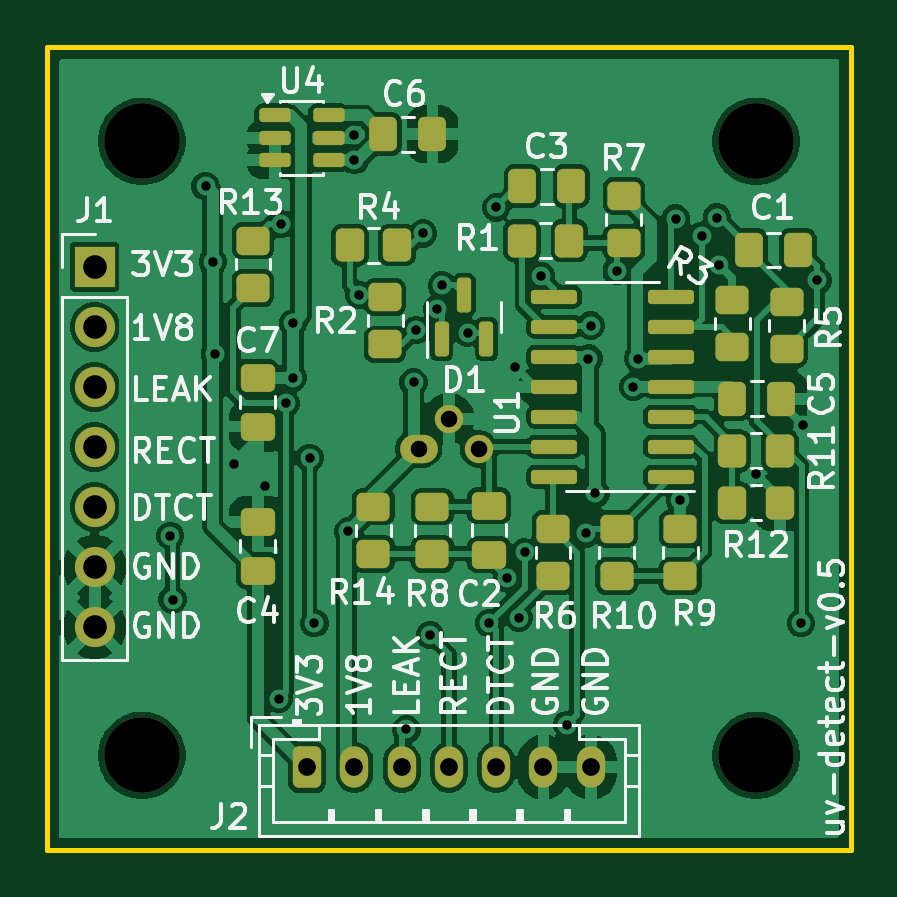
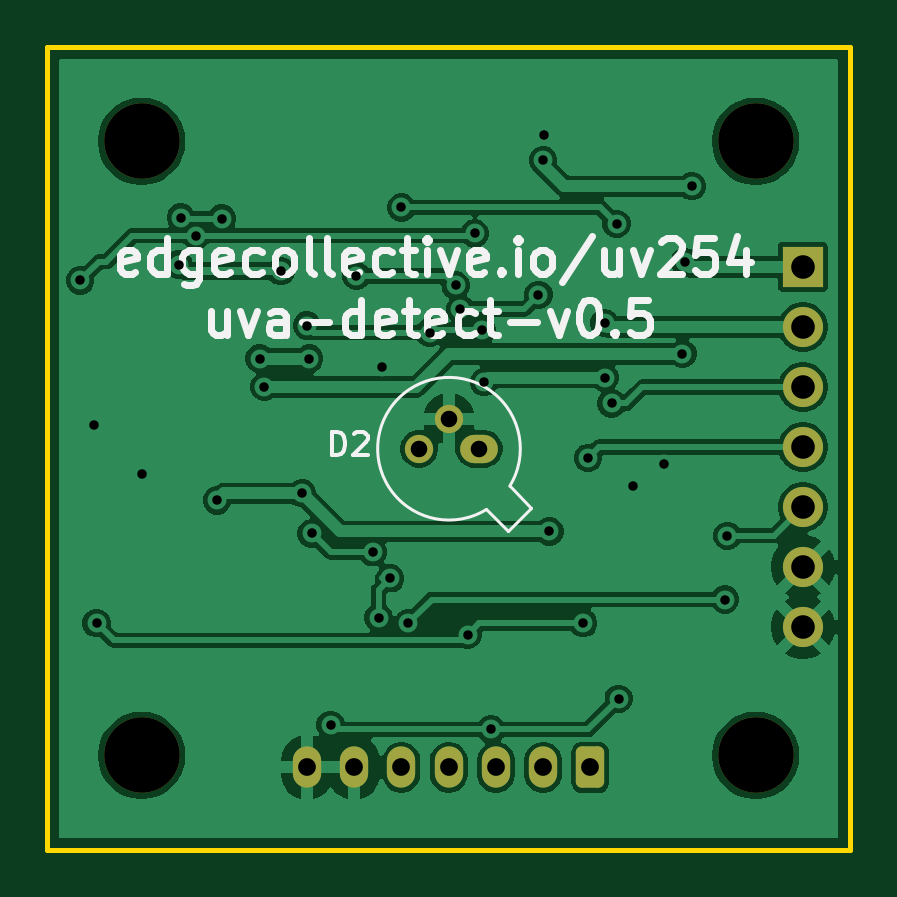
Circuit board: 10 layer files. Board 34.0 x 34.0 mm.
- bottom_copper: uv-detector-B_Cu.gbr (70344 bytes)
- bottom_mask: uv-detector-B_Mask.gbr (1912 bytes)
- paste: uv-detector-B_Paste.gbr (456 bytes)
- bottom_silk: uv-detector-B_Silkscreen.gbr (16833 bytes)
- outline: uv-detector-Edge_Cuts.gbr (561 bytes)
- top_copper: uv-detector-F_Cu.gbr (124827 bytes)
- top_mask: uv-detector-F_Mask.gbr (5142 bytes)
- paste: uv-detector-F_Paste.gbr (4221 bytes)
- top_silk: uv-detector-F_Silkscreen.gbr (58142 bytes)
- drill: uv-detector.drl (1428 bytes)

=== bottom_copper: uv-detector-B_Cu.gbr (70344 bytes, source omitted) ===
=== bottom_mask: uv-detector-B_Mask.gbr (1912 bytes, source withheld) ===
=== paste: uv-detector-B_Paste.gbr ===
%TF.GenerationSoftware,KiCad,Pcbnew,10.0.8*%
%TF.CreationDate,2026-11-23T15:31:09-05:00*%
%TF.ProjectId,uv-detector,75762d64-6574-4656-9374-6f722e6b6963,v0.5*%
%TF.SameCoordinates,Original*%
%TF.FileFunction,Paste,Bot*%
%TF.FilePolarity,Positive*%
%FSLAX46Y46*%
G04 Gerber Fmt 4.6, Leading zero omitted, Abs format (unit mm)*
G04 Created by KiCad (PCBNEW 10.0.8) date 2026-11-23 15:31:09*
%MOMM*%
%LPD*%
G01*
G04 APERTURE LIST*
G04 APERTURE END LIST*
M02*

=== bottom_silk: uv-detector-B_Silkscreen.gbr (16833 bytes, source omitted) ===
=== outline: uv-detector-Edge_Cuts.gbr ===
%TF.GenerationSoftware,KiCad,Pcbnew,10.0.8*%
%TF.CreationDate,2026-11-23T15:31:09-05:00*%
%TF.ProjectId,uv-detector,75762d64-6574-4656-9374-6f722e6b6963,v0.5*%
%TF.SameCoordinates,Original*%
%TF.FileFunction,Profile,NP*%
%FSLAX46Y46*%
G04 Gerber Fmt 4.6, Leading zero omitted, Abs format (unit mm)*
G04 Created by KiCad (PCBNEW 10.0.8) date 2026-11-23 15:31:09*
%MOMM*%
%LPD*%
G01*
G04 APERTURE LIST*
%TA.AperFunction,Profile*%
%ADD10C,0.200000*%
%TD*%
G04 APERTURE END LIST*
D10*
X0Y0D02*
X34000000Y0D01*
X34000000Y-34000000D01*
X0Y-34000000D01*
X0Y0D01*
M02*

=== top_copper: uv-detector-F_Cu.gbr (124827 bytes, source omitted) ===
=== top_mask: uv-detector-F_Mask.gbr ===
%TF.GenerationSoftware,KiCad,Pcbnew,10.0.8*%
%TF.CreationDate,2026-11-23T15:31:09-05:00*%
%TF.ProjectId,uv-detector,75762d64-6574-4656-9374-6f722e6b6963,v0.5*%
%TF.SameCoordinates,Original*%
%TF.FileFunction,Soldermask,Top*%
%TF.FilePolarity,Negative*%
%FSLAX46Y46*%
G04 Gerber Fmt 4.6, Leading zero omitted, Abs format (unit mm)*
G04 Created by KiCad (PCBNEW 10.0.8) date 2026-11-23 15:31:09*
%MOMM*%
%LPD*%
G01*
G04 APERTURE LIST*
G04 Aperture macros list*
%AMRoundRect*
0 Rectangle with rounded corners*
0 $1 Rounding radius*
0 $2 $3 $4 $5 $6 $7 $8 $9 X,Y pos of 4 corners*
0 Add a 4 corners polygon primitive as box body*
4,1,4,$2,$3,$4,$5,$6,$7,$8,$9,$2,$3,0*
0 Add four circle primitives for the rounded corners*
1,1,$1+$1,$2,$3*
1,1,$1+$1,$4,$5*
1,1,$1+$1,$6,$7*
1,1,$1+$1,$8,$9*
0 Add four rect primitives between the rounded corners*
20,1,$1+$1,$2,$3,$4,$5,0*
20,1,$1+$1,$4,$5,$6,$7,0*
20,1,$1+$1,$6,$7,$8,$9,0*
20,1,$1+$1,$8,$9,$2,$3,0*%
G04 Aperture macros list end*
%ADD10RoundRect,0.250000X-0.350000X-0.450000X0.350000X-0.450000X0.350000X0.450000X-0.350000X0.450000X0*%
%ADD11RoundRect,0.250000X-0.450000X0.350000X-0.450000X-0.350000X0.450000X-0.350000X0.450000X0.350000X0*%
%ADD12RoundRect,0.250000X0.337500X0.475000X-0.337500X0.475000X-0.337500X-0.475000X0.337500X-0.475000X0*%
%ADD13RoundRect,0.250000X0.475000X-0.337500X0.475000X0.337500X-0.475000X0.337500X-0.475000X-0.337500X0*%
%ADD14RoundRect,0.250000X0.450000X-0.350000X0.450000X0.350000X-0.450000X0.350000X-0.450000X-0.350000X0*%
%ADD15RoundRect,0.250000X-0.475000X0.337500X-0.475000X-0.337500X0.475000X-0.337500X0.475000X0.337500X0*%
%ADD16RoundRect,0.250000X-0.350000X-0.625000X0.350000X-0.625000X0.350000X0.625000X-0.350000X0.625000X0*%
%ADD17O,1.200000X1.750000*%
%ADD18C,3.200000*%
%ADD19RoundRect,0.250000X-0.337500X-0.475000X0.337500X-0.475000X0.337500X0.475000X-0.337500X0.475000X0*%
%ADD20R,1.700000X1.700000*%
%ADD21C,1.700000*%
%ADD22RoundRect,0.250000X0.350000X0.450000X-0.350000X0.450000X-0.350000X-0.450000X0.350000X-0.450000X0*%
%ADD23RoundRect,0.150000X0.825000X0.150000X-0.825000X0.150000X-0.825000X-0.150000X0.825000X-0.150000X0*%
%ADD24RoundRect,0.150000X-0.512500X-0.150000X0.512500X-0.150000X0.512500X0.150000X-0.512500X0.150000X0*%
%ADD25RoundRect,0.150000X0.150000X-0.587500X0.150000X0.587500X-0.150000X0.587500X-0.150000X-0.587500X0*%
%ADD26O,1.600000X1.200000*%
%ADD27O,1.200000X1.200000*%
G04 APERTURE END LIST*
D10*
%TO.C,R4*%
X12800000Y-8400000D03*
X14800000Y-8400000D03*
%TD*%
D11*
%TO.C,R14*%
X13800000Y-19462500D03*
X13800000Y-21462500D03*
%TD*%
D12*
%TO.C,C5*%
X31075000Y-14900000D03*
X29000000Y-14900000D03*
%TD*%
D13*
%TO.C,C7*%
X8900000Y-16075000D03*
X8900000Y-14000000D03*
%TD*%
D14*
%TO.C,R5*%
X31300000Y-12800000D03*
X31300000Y-10800000D03*
%TD*%
D15*
%TO.C,C4*%
X8900000Y-20100000D03*
X8900000Y-22175000D03*
%TD*%
D16*
%TO.C,J2*%
X11000000Y-30500000D03*
D17*
X13000000Y-30500000D03*
X15000000Y-30500000D03*
X17000000Y-30500000D03*
X19000000Y-30500000D03*
X21000000Y-30500000D03*
X23000000Y-30500000D03*
%TD*%
D18*
%TO.C,H1*%
X4000000Y-4000000D03*
%TD*%
D11*
%TO.C,R7*%
X24400000Y-6300000D03*
X24400000Y-8300000D03*
%TD*%
D15*
%TO.C,C2*%
X18700000Y-19425000D03*
X18700000Y-21500000D03*
%TD*%
D19*
%TO.C,C3*%
X20100000Y-5900000D03*
X22175000Y-5900000D03*
%TD*%
D11*
%TO.C,R3*%
X29000000Y-10700000D03*
X29000000Y-12700000D03*
%TD*%
D18*
%TO.C,H3*%
X4000000Y-30000000D03*
%TD*%
D20*
%TO.C,J1*%
X2000000Y-9320000D03*
D21*
X2000000Y-11860000D03*
X2000000Y-14400000D03*
X2000000Y-16940000D03*
X2000000Y-19480000D03*
X2000000Y-22020000D03*
X2000000Y-24560000D03*
%TD*%
D10*
%TO.C,R12*%
X29000000Y-19300000D03*
X31000000Y-19300000D03*
%TD*%
D12*
%TO.C,C1*%
X31775000Y-8600000D03*
X29700000Y-8600000D03*
%TD*%
D14*
%TO.C,R2*%
X14300000Y-12600000D03*
X14300000Y-10600000D03*
%TD*%
D11*
%TO.C,R13*%
X8700000Y-8200000D03*
X8700000Y-10200000D03*
%TD*%
D22*
%TO.C,R11*%
X31000000Y-17100000D03*
X29000000Y-17100000D03*
%TD*%
D11*
%TO.C,R9*%
X26800000Y-20400000D03*
X26800000Y-22400000D03*
%TD*%
D23*
%TO.C,U1*%
X26400000Y-18200000D03*
X26400000Y-16930000D03*
X26400000Y-15660000D03*
X26400000Y-14390000D03*
X26400000Y-13120000D03*
X26400000Y-11850000D03*
X26400000Y-10580000D03*
X21450000Y-10580000D03*
X21450000Y-11850000D03*
X21450000Y-13120000D03*
X21450000Y-14390000D03*
X21450000Y-15660000D03*
X21450000Y-16930000D03*
X21450000Y-18200000D03*
%TD*%
D14*
%TO.C,R6*%
X21400000Y-22400000D03*
X21400000Y-20400000D03*
%TD*%
D18*
%TO.C,H4*%
X30000000Y-30000000D03*
%TD*%
D24*
%TO.C,U4*%
X9625000Y-2900000D03*
X9625000Y-3850000D03*
X9625000Y-4800000D03*
X11900000Y-4800000D03*
X11900000Y-3850000D03*
X11900000Y-2900000D03*
%TD*%
D25*
%TO.C,D1*%
X16687500Y-12375000D03*
X18587500Y-12375000D03*
X17637500Y-10500000D03*
%TD*%
D18*
%TO.C,H2*%
X30000000Y-4000000D03*
%TD*%
D22*
%TO.C,R1*%
X22100000Y-8200000D03*
X20100000Y-8200000D03*
%TD*%
D14*
%TO.C,R10*%
X24100000Y-22400000D03*
X24100000Y-20400000D03*
%TD*%
D11*
%TO.C,R8*%
X16300000Y-19462500D03*
X16300000Y-21462500D03*
%TD*%
D12*
%TO.C,C6*%
X16300000Y-3700000D03*
X14225000Y-3700000D03*
%TD*%
D26*
%TO.C,D2*%
X15714724Y-17015276D03*
D27*
X16984724Y-15745276D03*
X18254724Y-17015276D03*
%TD*%
M02*

=== paste: uv-detector-F_Paste.gbr ===
%TF.GenerationSoftware,KiCad,Pcbnew,10.0.8*%
%TF.CreationDate,2026-11-23T15:31:09-05:00*%
%TF.ProjectId,uv-detector,75762d64-6574-4656-9374-6f722e6b6963,v0.5*%
%TF.SameCoordinates,Original*%
%TF.FileFunction,Paste,Top*%
%TF.FilePolarity,Positive*%
%FSLAX46Y46*%
G04 Gerber Fmt 4.6, Leading zero omitted, Abs format (unit mm)*
G04 Created by KiCad (PCBNEW 10.0.8) date 2026-11-23 15:31:09*
%MOMM*%
%LPD*%
G01*
G04 APERTURE LIST*
G04 Aperture macros list*
%AMRoundRect*
0 Rectangle with rounded corners*
0 $1 Rounding radius*
0 $2 $3 $4 $5 $6 $7 $8 $9 X,Y pos of 4 corners*
0 Add a 4 corners polygon primitive as box body*
4,1,4,$2,$3,$4,$5,$6,$7,$8,$9,$2,$3,0*
0 Add four circle primitives for the rounded corners*
1,1,$1+$1,$2,$3*
1,1,$1+$1,$4,$5*
1,1,$1+$1,$6,$7*
1,1,$1+$1,$8,$9*
0 Add four rect primitives between the rounded corners*
20,1,$1+$1,$2,$3,$4,$5,0*
20,1,$1+$1,$4,$5,$6,$7,0*
20,1,$1+$1,$6,$7,$8,$9,0*
20,1,$1+$1,$8,$9,$2,$3,0*%
G04 Aperture macros list end*
%ADD10RoundRect,0.250000X-0.350000X-0.450000X0.350000X-0.450000X0.350000X0.450000X-0.350000X0.450000X0*%
%ADD11RoundRect,0.250000X-0.450000X0.350000X-0.450000X-0.350000X0.450000X-0.350000X0.450000X0.350000X0*%
%ADD12RoundRect,0.250000X0.337500X0.475000X-0.337500X0.475000X-0.337500X-0.475000X0.337500X-0.475000X0*%
%ADD13RoundRect,0.250000X0.475000X-0.337500X0.475000X0.337500X-0.475000X0.337500X-0.475000X-0.337500X0*%
%ADD14RoundRect,0.250000X0.450000X-0.350000X0.450000X0.350000X-0.450000X0.350000X-0.450000X-0.350000X0*%
%ADD15RoundRect,0.250000X-0.475000X0.337500X-0.475000X-0.337500X0.475000X-0.337500X0.475000X0.337500X0*%
%ADD16RoundRect,0.250000X-0.337500X-0.475000X0.337500X-0.475000X0.337500X0.475000X-0.337500X0.475000X0*%
%ADD17RoundRect,0.250000X0.350000X0.450000X-0.350000X0.450000X-0.350000X-0.450000X0.350000X-0.450000X0*%
%ADD18RoundRect,0.150000X0.825000X0.150000X-0.825000X0.150000X-0.825000X-0.150000X0.825000X-0.150000X0*%
%ADD19RoundRect,0.150000X-0.512500X-0.150000X0.512500X-0.150000X0.512500X0.150000X-0.512500X0.150000X0*%
%ADD20RoundRect,0.150000X0.150000X-0.587500X0.150000X0.587500X-0.150000X0.587500X-0.150000X-0.587500X0*%
G04 APERTURE END LIST*
D10*
%TO.C,R4*%
X12800000Y-8400000D03*
X14800000Y-8400000D03*
%TD*%
D11*
%TO.C,R14*%
X13800000Y-19462500D03*
X13800000Y-21462500D03*
%TD*%
D12*
%TO.C,C5*%
X31075000Y-14900000D03*
X29000000Y-14900000D03*
%TD*%
D13*
%TO.C,C7*%
X8900000Y-16075000D03*
X8900000Y-14000000D03*
%TD*%
D14*
%TO.C,R5*%
X31300000Y-12800000D03*
X31300000Y-10800000D03*
%TD*%
D15*
%TO.C,C4*%
X8900000Y-20100000D03*
X8900000Y-22175000D03*
%TD*%
D11*
%TO.C,R7*%
X24400000Y-6300000D03*
X24400000Y-8300000D03*
%TD*%
D15*
%TO.C,C2*%
X18700000Y-19425000D03*
X18700000Y-21500000D03*
%TD*%
D16*
%TO.C,C3*%
X20100000Y-5900000D03*
X22175000Y-5900000D03*
%TD*%
D11*
%TO.C,R3*%
X29000000Y-10700000D03*
X29000000Y-12700000D03*
%TD*%
D10*
%TO.C,R12*%
X29000000Y-19300000D03*
X31000000Y-19300000D03*
%TD*%
D12*
%TO.C,C1*%
X31775000Y-8600000D03*
X29700000Y-8600000D03*
%TD*%
D14*
%TO.C,R2*%
X14300000Y-12600000D03*
X14300000Y-10600000D03*
%TD*%
D11*
%TO.C,R13*%
X8700000Y-8200000D03*
X8700000Y-10200000D03*
%TD*%
D17*
%TO.C,R11*%
X31000000Y-17100000D03*
X29000000Y-17100000D03*
%TD*%
D11*
%TO.C,R9*%
X26800000Y-20400000D03*
X26800000Y-22400000D03*
%TD*%
D18*
%TO.C,U1*%
X26400000Y-18200000D03*
X26400000Y-16930000D03*
X26400000Y-15660000D03*
X26400000Y-14390000D03*
X26400000Y-13120000D03*
X26400000Y-11850000D03*
X26400000Y-10580000D03*
X21450000Y-10580000D03*
X21450000Y-11850000D03*
X21450000Y-13120000D03*
X21450000Y-14390000D03*
X21450000Y-15660000D03*
X21450000Y-16930000D03*
X21450000Y-18200000D03*
%TD*%
D14*
%TO.C,R6*%
X21400000Y-22400000D03*
X21400000Y-20400000D03*
%TD*%
D19*
%TO.C,U4*%
X9625000Y-2900000D03*
X9625000Y-3850000D03*
X9625000Y-4800000D03*
X11900000Y-4800000D03*
X11900000Y-3850000D03*
X11900000Y-2900000D03*
%TD*%
D20*
%TO.C,D1*%
X16687500Y-12375000D03*
X18587500Y-12375000D03*
X17637500Y-10500000D03*
%TD*%
D17*
%TO.C,R1*%
X22100000Y-8200000D03*
X20100000Y-8200000D03*
%TD*%
D14*
%TO.C,R10*%
X24100000Y-22400000D03*
X24100000Y-20400000D03*
%TD*%
D11*
%TO.C,R8*%
X16300000Y-19462500D03*
X16300000Y-21462500D03*
%TD*%
D12*
%TO.C,C6*%
X16300000Y-3700000D03*
X14225000Y-3700000D03*
%TD*%
M02*

=== top_silk: uv-detector-F_Silkscreen.gbr (58142 bytes, source omitted) ===
=== drill: uv-detector.drl ===
M48
; DRILL file KiCad 10.0.8 date 2026-11-23T15:31:10
; FORMAT={-:-/ absolute / metric / decimal}
; #@! TF.CreationDate,2026-11-23T15:31:10-05:00
; #@! TF.GenerationSoftware,Kicad,Pcbnew,10.0.8
; #@! TF.FileFunction,MixedPlating,1,2
FMAT,2
METRIC
; #@! TA.AperFunction,Plated,PTH,ViaDrill
T1C0.400
; #@! TA.AperFunction,Plated,PTH,ComponentDrill
T2C0.700
; #@! TA.AperFunction,Plated,PTH,ComponentDrill
T3C0.750
; #@! TA.AperFunction,Plated,PTH,ComponentDrill
T4C1.000
; #@! TA.AperFunction,NonPlated,NPTH,ComponentDrill
T5C3.200
%
G90
G05
T1
X5.2Y-20.7
X5.3Y-23.4
X6.7Y-5.9
X7.0Y-9.1
X7.1Y-13.0
X7.9Y-17.665
X9.2Y-18.6
X9.8Y-27.6
X9.887Y-7.5
X10.1Y-15.1
X10.4Y-11.7
X10.4Y-14.0
X11.1Y-17.4
X11.3Y-24.4
X12.736Y-20.518
X12.973Y-3.75
X13.0Y-4.8
X13.2Y-10.5
X15.2Y-28.9
X15.5Y-14.2
X15.6Y-12.0
X15.9Y-7.9
X16.2Y-24.9
X16.5Y-11.1
X16.7Y-10.1
X17.8Y-12.1
X18.7Y-24.4
X19.0Y-6.8
X19.475Y-22.5
X19.8Y-13.55
X19.963Y-24.163
X20.2Y-21.4
X20.9Y-9.7
X22.0Y-28.7
X22.8Y-20.6
X22.9Y-13.2
X23.0Y-11.8
X23.2Y-18.9
X24.1Y-9.5
X24.8Y-14.4
X25.0Y-13.2
X26.6Y-7.275
X26.8Y-19.2
X27.7Y-8.0
X28.338Y-7.23
X28.425Y-9.218
X30.0Y-18.104
X31.9Y-24.4
X32.0Y-16.0
X32.599Y-9.887
T2
X15.715Y-17.015
X16.985Y-15.745
X18.255Y-17.015
T3
X11.0Y-30.5
X13.0Y-30.5
X15.0Y-30.5
X17.0Y-30.5
X19.0Y-30.5
X21.0Y-30.5
X23.0Y-30.5
T4
X2.0Y-9.32
X2.0Y-11.86
X2.0Y-14.4
X2.0Y-16.94
X2.0Y-19.48
X2.0Y-22.02
X2.0Y-24.56
T5
X4.0Y-4.0
X4.0Y-30.0
X30.0Y-4.0
X30.0Y-30.0
M30
